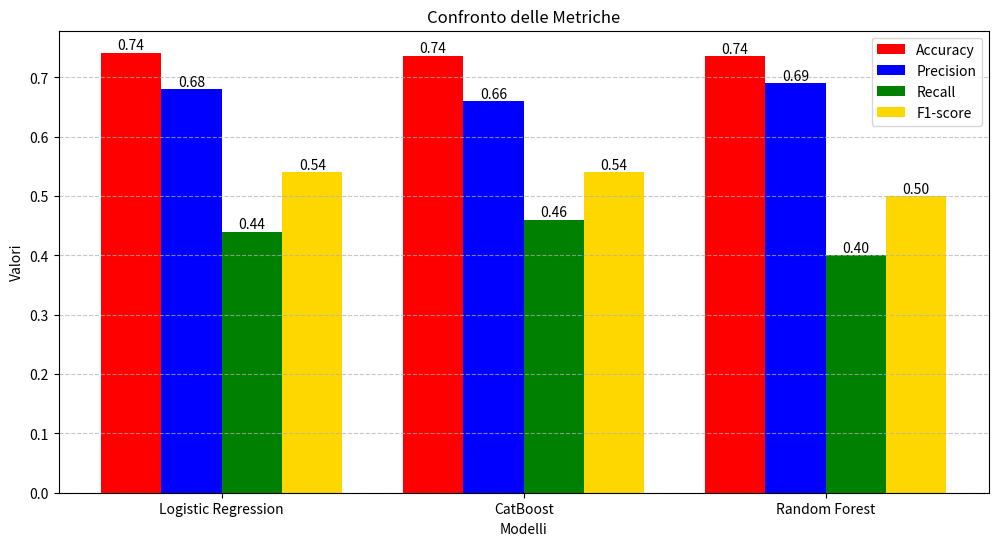
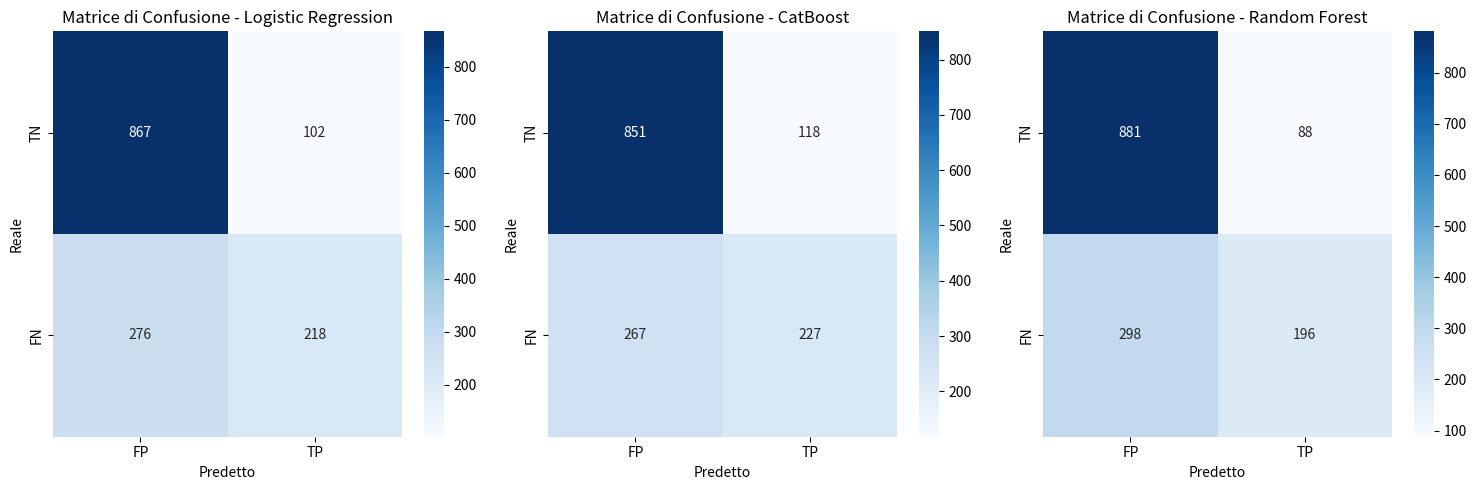
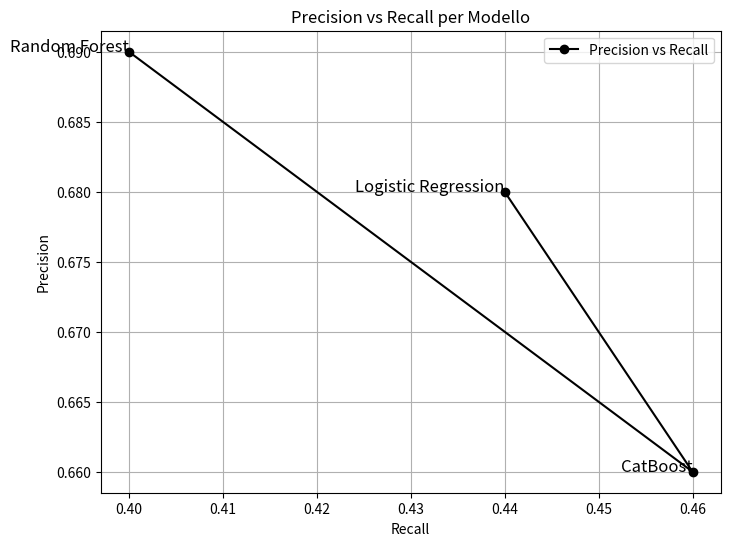

Write the Python code that produced these figures, in order.
import matplotlib.pyplot as plt
import seaborn as sns
import numpy as np

models = ['Logistic Regression', 'CatBoost', 'Random Forest']

# Metriche
accuracy = [0.7416, 0.7368, 0.7361]
precision = [0.68, 0.66, 0.69]
recall = [0.44, 0.46, 0.40]
f1_score = [0.54, 0.54, 0.50]

# Matrici di confusione
conf_matrices = {
    'Logistic Regression': np.array([[867, 102], [276, 218]]),
    'CatBoost': np.array([[851, 118], [267, 227]]),
    'Random Forest': np.array([[881, 88], [298, 196]])
}

# Grafico metriche
plt.figure(figsize=(12, 6))
x = np.arange(len(models))

bars1 = plt.bar(x - 0.3, accuracy, width=0.2, label='Accuracy', color='red')
bars2 = plt.bar(x - 0.1, precision, width=0.2, label='Precision', color='blue')
bars3 = plt.bar(x + 0.1, recall, width=0.2, label='Recall', color='green')
bars4 = plt.bar(x + 0.3, f1_score, width=0.2, label='F1-score', color='gold')

# Aggiunta dei valori sopra le barre
for bars in [bars1, bars2, bars3, bars4]:
    for bar in bars:
        plt.text(bar.get_x() + bar.get_width() / 2, bar.get_height(),
                 f'{bar.get_height():.2f}', ha='center', va='bottom', fontsize=10)

plt.xticks(x, models)
plt.xlabel('Modelli')
plt.ylabel('Valori')
plt.title('Confronto delle Metriche')
plt.legend()
plt.grid(axis='y', linestyle='--', alpha=0.7)
plt.show()

# Matrici di confusione
conf_labels = ['TN', 'FP', 'FN', 'TP']
plt.figure(figsize=(15, 5))
for i, (model, cm) in enumerate(conf_matrices.items(), 1):
    plt.subplot(1, 3, i)
    sns.heatmap(cm, annot=True, fmt='d', cmap='Blues',
                xticklabels=['FP', 'TP'], yticklabels=['TN', 'FN'])
    plt.title(f'Matrice di Confusione - {model}')
    plt.xlabel('Predetto')
    plt.ylabel('Reale')

plt.tight_layout()
plt.show()

# Precision vs Recall
plt.figure(figsize=(8, 6))
plt.plot(recall, precision, 'o-', label='Precision vs Recall', color='black')
for i, model in enumerate(models):
    plt.text(recall[i], precision[i], model, fontsize=12, ha='right')

plt.xlabel('Recall')
plt.ylabel('Precision')
plt.title('Precision vs Recall per Modello')
plt.grid()
plt.legend()
plt.show()
